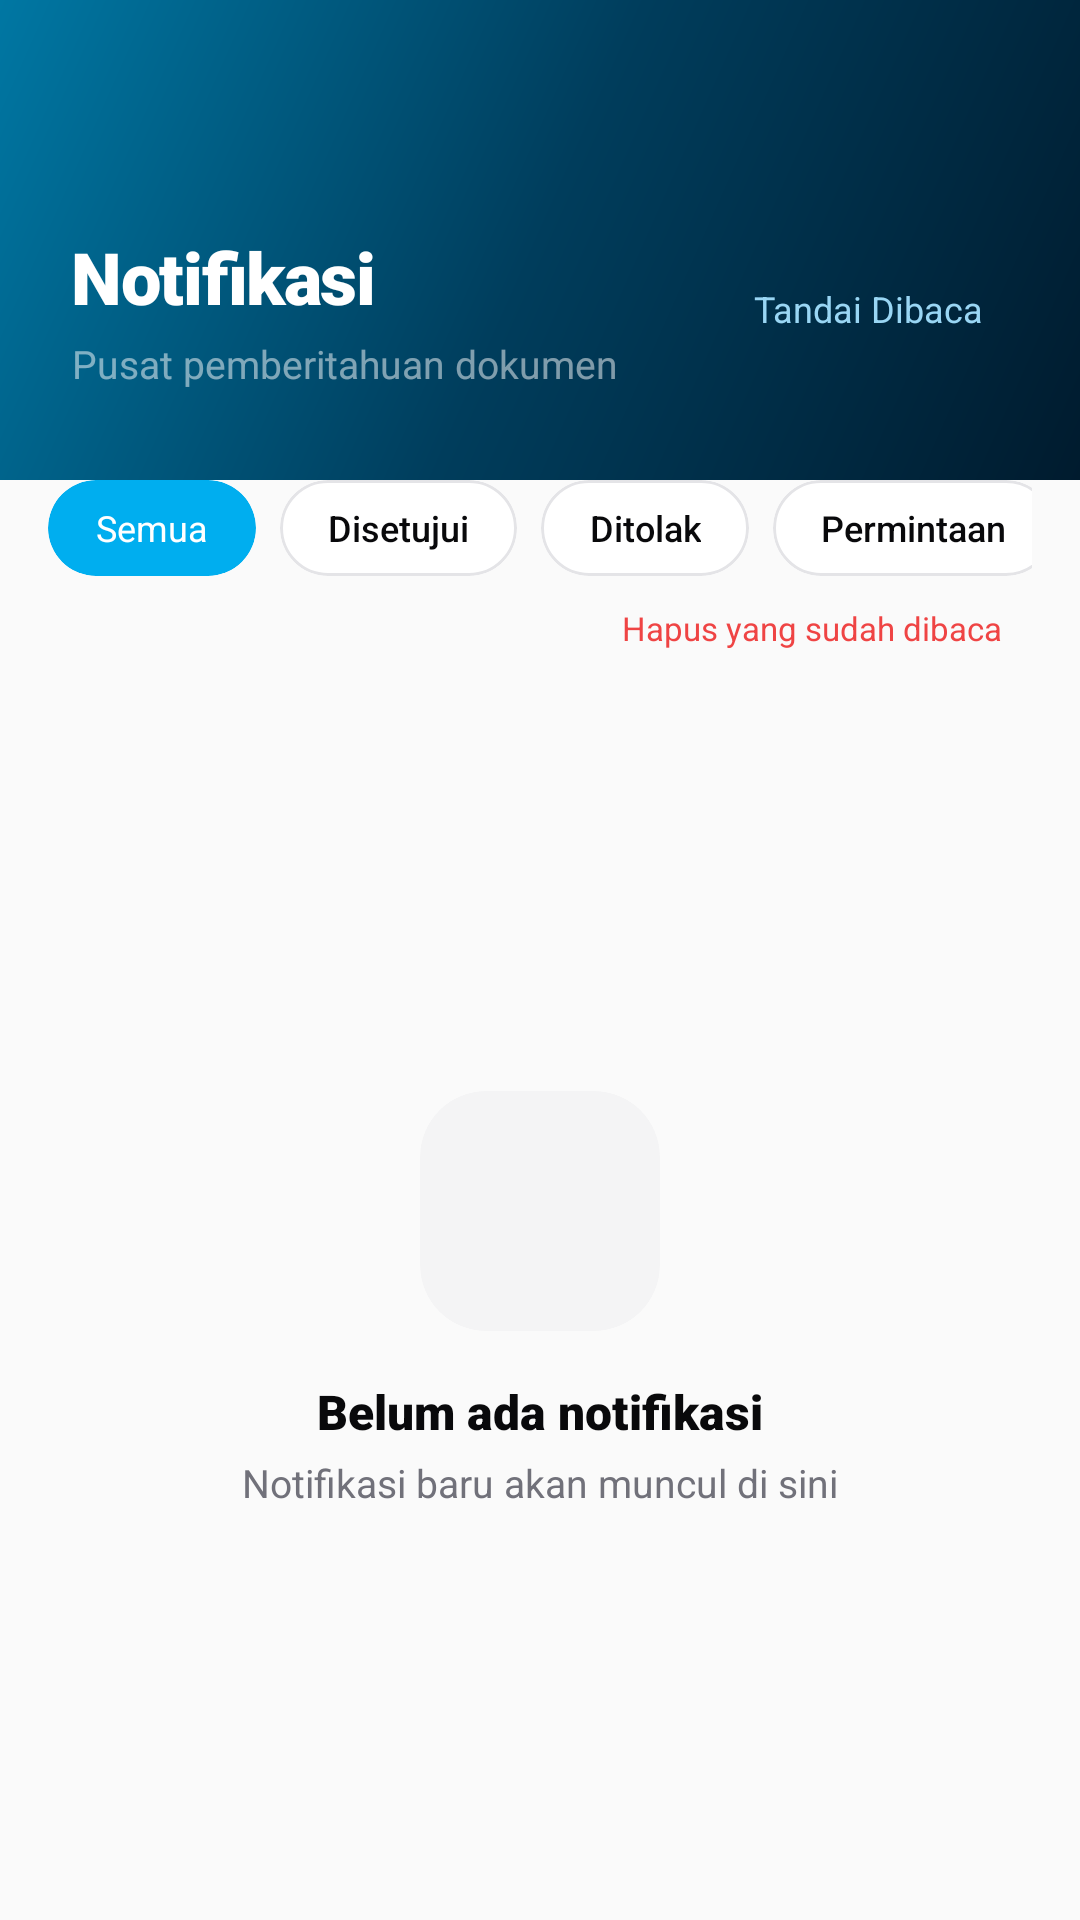

Produce the Android XML layout that renders to this screen, including the resource entries it uses.
<!-- AndroidManifest.xml: application theme Theme.PensCert -->
<!-- res/layout/fragment_notifications.xml -->
<?xml version="1.0" encoding="utf-8"?>
<LinearLayout xmlns:android="http://schemas.android.com/apk/res/android"
    xmlns:app="http://schemas.android.com/apk/res-auto"
    android:layout_width="match_parent"
    android:layout_height="match_parent"
    android:background="@color/background"
    android:orientation="vertical">

    <FrameLayout
        android:layout_width="match_parent"
        android:layout_height="wrap_content">
        <View
            android:layout_width="match_parent"
            android:layout_height="160dp"
            android:background="@drawable/hero_gradient_bg" />
        <LinearLayout
            android:layout_width="match_parent"
            android:layout_height="wrap_content"
            android:orientation="horizontal"
            android:gravity="center_vertical"
            android:paddingHorizontal="24dp"
            android:paddingTop="76dp"
            android:paddingBottom="24dp">
            <LinearLayout
                android:layout_width="0dp"
                android:layout_height="wrap_content"
                android:layout_weight="1"
                android:orientation="vertical">
                <TextView
                    android:layout_width="wrap_content"
                    android:layout_height="wrap_content"
                    android:text="Notifikasi"
                    android:textColor="@color/white"
                    android:textSize="24sp"
                    android:fontFamily="sans-serif-black"
                    android:letterSpacing="-0.02" />
                <TextView
                    android:id="@+id/tvNotifSubtitle"
                    android:layout_width="wrap_content"
                    android:layout_height="wrap_content"
                    android:layout_marginTop="4dp"
                    android:text="Pusat pemberitahuan dokumen"
                    android:textColor="#80FFFFFF"
                    android:textSize="13sp" />
            </LinearLayout>
            <TextView
                android:id="@+id/btnMarkAllRead"
                android:layout_width="wrap_content"
                android:layout_height="wrap_content"
                android:text="Tandai Dibaca"
                android:textColor="#99D6F4"
                android:textSize="12sp"
                android:fontFamily="sans-serif-bold"
                android:padding="8dp" />
        </LinearLayout>
    </FrameLayout>

    
    <HorizontalScrollView
        android:layout_width="match_parent"
        android:layout_height="wrap_content"
        android:scrollbars="none"
        android:paddingHorizontal="16dp"
        android:paddingBottom="4dp">
        <LinearLayout
            android:layout_width="wrap_content"
            android:layout_height="wrap_content"
            android:orientation="horizontal">
            <com.google.android.material.card.MaterialCardView
                android:id="@+id/chipAll"
                android:layout_width="wrap_content"
                android:layout_height="32dp"
                android:layout_marginEnd="8dp"
                app:cardCornerRadius="16dp"
                app:cardElevation="0dp"
                app:cardBackgroundColor="@color/primary"
                app:strokeWidth="0dp">
                <TextView
                    android:layout_width="wrap_content"
                    android:layout_height="match_parent"
                    android:gravity="center"
                    android:paddingHorizontal="16dp"
                    android:text="Semua"
                    android:textColor="@color/white"
                    android:textSize="12sp"
                    android:fontFamily="sans-serif-bold" />
            </com.google.android.material.card.MaterialCardView>
            <com.google.android.material.card.MaterialCardView
                android:id="@+id/chipApproved"
                android:layout_width="wrap_content"
                android:layout_height="32dp"
                android:layout_marginEnd="8dp"
                app:cardCornerRadius="16dp"
                app:cardElevation="0dp"
                app:cardBackgroundColor="@color/surface"
                app:strokeWidth="1dp"
                app:strokeColor="@color/border">
                <TextView
                    android:layout_width="wrap_content"
                    android:layout_height="match_parent"
                    android:gravity="center"
                    android:paddingHorizontal="16dp"
                    android:text="Disetujui"
                    android:textColor="@color/foreground"
                    android:textSize="12sp"
                    android:fontFamily="sans-serif-medium" />
            </com.google.android.material.card.MaterialCardView>
            <com.google.android.material.card.MaterialCardView
                android:id="@+id/chipRejected"
                android:layout_width="wrap_content"
                android:layout_height="32dp"
                android:layout_marginEnd="8dp"
                app:cardCornerRadius="16dp"
                app:cardElevation="0dp"
                app:cardBackgroundColor="@color/surface"
                app:strokeWidth="1dp"
                app:strokeColor="@color/border">
                <TextView
                    android:layout_width="wrap_content"
                    android:layout_height="match_parent"
                    android:gravity="center"
                    android:paddingHorizontal="16dp"
                    android:text="Ditolak"
                    android:textColor="@color/foreground"
                    android:textSize="12sp"
                    android:fontFamily="sans-serif-medium" />
            </com.google.android.material.card.MaterialCardView>
            <com.google.android.material.card.MaterialCardView
                android:id="@+id/chipRequest"
                android:layout_width="wrap_content"
                android:layout_height="32dp"
                app:cardCornerRadius="16dp"
                app:cardElevation="0dp"
                app:cardBackgroundColor="@color/surface"
                app:strokeWidth="1dp"
                app:strokeColor="@color/border">
                <TextView
                    android:layout_width="wrap_content"
                    android:layout_height="match_parent"
                    android:gravity="center"
                    android:paddingHorizontal="16dp"
                    android:text="Permintaan"
                    android:textColor="@color/foreground"
                    android:textSize="12sp"
                    android:fontFamily="sans-serif-medium" />
            </com.google.android.material.card.MaterialCardView>
        </LinearLayout>
    </HorizontalScrollView>

    
    <LinearLayout
        android:layout_width="match_parent"
        android:layout_height="wrap_content"
        android:orientation="horizontal"
        android:gravity="end"
        android:paddingHorizontal="20dp"
        android:paddingBottom="4dp">
        <TextView
            android:id="@+id/btnClearOld"
            android:layout_width="wrap_content"
            android:layout_height="wrap_content"
            android:text="Hapus yang sudah dibaca"
            android:textColor="@color/destructive"
            android:textSize="11sp"
            android:fontFamily="sans-serif-bold"
            android:padding="6dp" />
    </LinearLayout>

    <FrameLayout
        android:layout_width="match_parent"
        android:layout_height="0dp"
        android:layout_weight="1">

        <androidx.recyclerview.widget.RecyclerView
            android:id="@+id/rvNotifications"
            android:layout_width="match_parent"
            android:layout_height="match_parent"
            android:clipToPadding="false"
            android:paddingHorizontal="16dp"
            android:paddingTop="8dp"
            android:paddingBottom="16dp" />

        <LinearLayout
            android:id="@+id/emptyState"
            android:layout_width="match_parent"
            android:layout_height="wrap_content"
            android:layout_gravity="center"
            android:gravity="center"
            android:orientation="vertical"
            android:visibility="visible">
            <com.google.android.material.card.MaterialCardView
                android:layout_width="80dp"
                android:layout_height="80dp"
                app:cardCornerRadius="22dp"
                app:cardElevation="0dp"
                app:cardBackgroundColor="@color/secondary"
                app:strokeWidth="0dp">
                <ImageView
                    android:layout_width="match_parent"
                    android:layout_height="match_parent"
                    android:padding="20dp"
                    android:src="@drawable/ic_notification"
                    android:alpha="0.25"
                    app:tint="@color/muted_foreground" />
            </com.google.android.material.card.MaterialCardView>
            <TextView
                android:layout_width="wrap_content"
                android:layout_height="wrap_content"
                android:layout_marginTop="16dp"
                android:text="Belum ada notifikasi"
                android:textColor="@color/foreground"
                android:fontFamily="sans-serif-black"
                android:textSize="16sp" />
            <TextView
                android:layout_width="wrap_content"
                android:layout_height="wrap_content"
                android:layout_marginTop="4dp"
                android:text="Notifikasi baru akan muncul di sini"
                android:textColor="@color/muted_foreground"
                android:textSize="13sp" />
        </LinearLayout>
    </FrameLayout>
</LinearLayout>
<!-- resources referenced by this layout -->
<resources>
  <color name="background">#FAFAFA</color>
  <color name="border">#E4E4E7</color>
  <color name="destructive">#EF4444</color>
  <color name="foreground">#09090B</color>
  <color name="muted_foreground">#71717A</color>
  <color name="primary">#00AEEF</color>
  <color name="secondary">#F4F4F5</color>
  <color name="surface">#FFFFFF</color>
  <color name="white">#FFFFFFFF</color>
  <!-- drawable hero_gradient_bg (drawable) -->
  <?xml version="1.0" encoding="utf-8"?>
  <shape xmlns:android="http://schemas.android.com/apk/res/android">
      <gradient
          android:angle="135"
          android:startColor="@color/gradient_hero_start"
          android:centerColor="@color/gradient_hero_mid"
          android:endColor="@color/gradient_hero_end"
          android:type="linear" />
  </shape>
  <style name="Theme.PensCert" parent="Base.Theme.PensCert" />
  <color name="gradient_hero_start">#001B2E</color>
  <color name="gradient_hero_mid">#003D5C</color>
  <color name="gradient_hero_end">#0077A3</color>
  <style name="Base.Theme.PensCert" parent="Theme.Material3.DayNight.NoActionBar">
          <item name="android:windowBackground">@color/background</item>
          <item name="colorPrimary">@color/primary</item>
          <item name="colorOnPrimary">@color/white</item>
          <item name="colorSecondaryContainer">@color/secondary</item>
          <item name="colorOnSecondaryContainer">@color/secondary_foreground</item>
  
          <item name="android:windowTranslucentStatus">false</item>
          <item name="android:windowDrawsSystemBarBackgrounds">true</item>
          <item name="android:navigationBarColor">@color/nav_bar_bg</item>
          <item name="android:windowLightStatusBar">true</item>
          <item name="android:statusBarColor">@android:color/transparent</item>
  
          <item name="materialButtonStyle">@style/Widget.PensCert.Button.Modern</item>
          <item name="materialCardViewStyle">@style/Widget.PensCert.Card.Modern</item>
          <item name="textInputStyle">@style/Widget.PensCert.TextInputLayout.Modern</item>
      </style>
  <color name="secondary_foreground">#18181B</color>
  <color name="nav_bar_bg">#FFFFFF</color>
  <style name="Widget.PensCert.Button.Modern" parent="Widget.Material3.Button">
          <item name="shapeAppearanceOverlay">@style/ShapeAppearance.PensCert.Medium</item>
          <item name="android:insetTop">0dp</item>
          <item name="android:insetBottom">0dp</item>
          <item name="android:paddingTop">15dp</item>
          <item name="android:paddingBottom">15dp</item>
          <item name="android:textAllCaps">false</item>
          <item name="android:fontFamily">sans-serif-medium</item>
          <item name="android:letterSpacing">0.01</item>
          <item name="android:textSize">15sp</item>
          <item name="android:elevation">2dp</item>
      </style>
  <style name="Widget.PensCert.Card.Modern" parent="Widget.Material3.CardView.Elevated">
          <item name="cardBackgroundColor">@color/surface</item>
          <item name="cardCornerRadius">14dp</item>
          <item name="cardElevation">0dp</item>
          <item name="strokeColor">@color/border</item>
          <item name="strokeWidth">1dp</item>
      </style>
  <style name="Widget.PensCert.TextInputLayout.Modern" parent="Widget.Material3.TextInputLayout.OutlinedBox">
          <item name="boxStrokeColor">@color/border</item>
          <item name="boxStrokeWidth">1dp</item>
          <item name="boxCornerRadiusTopStart">14dp</item>
          <item name="boxCornerRadiusTopEnd">14dp</item>
          <item name="boxCornerRadiusBottomStart">14dp</item>
          <item name="boxCornerRadiusBottomEnd">14dp</item>
          <item name="boxBackgroundColor">@color/surface_variant</item>
      </style>
  <style name="ShapeAppearance.PensCert.Medium" parent="ShapeAppearance.Material3.MediumComponent">
          <item name="cornerSize">12dp</item>
      </style>
  <color name="surface_variant">#FAFAFA</color>
</resources>
